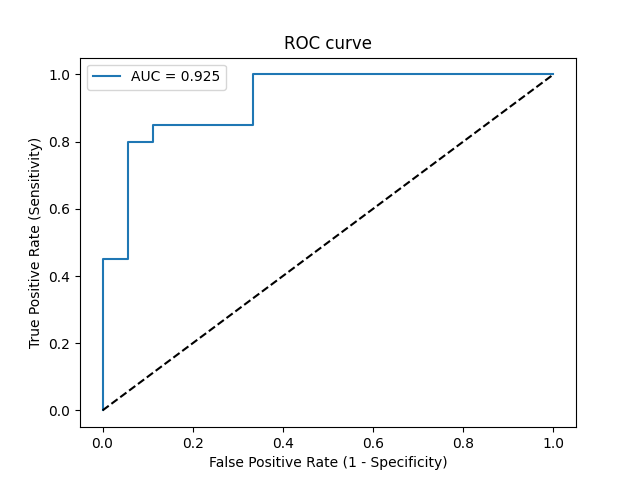

Source data for this figure (header and first rows):
Threshold, Sensitivity, Specificity, NPV, PPV
inf, 0.0, 1.0, 0.4737, 0
1, 0.05, 1.0, 0.4865, 1.0
0.9506, 0.45, 1.0, 0.6207, 1.0
0.9432, 0.45, 0.9444, 0.6071, 0.9
0.8117, 0.8, 0.9444, 0.8095, 0.9412
0.7595, 0.8, 0.8889, 0.8, 0.8889
0.7269, 0.85, 0.8889, 0.8421, 0.8947
0.5441, 0.85, 0.6667, 0.8, 0.7391
0.3554, 1.0, 0.6667, 1.0, 0.7692
0.04722, 1.0, 0.0, 0, 0.5263
